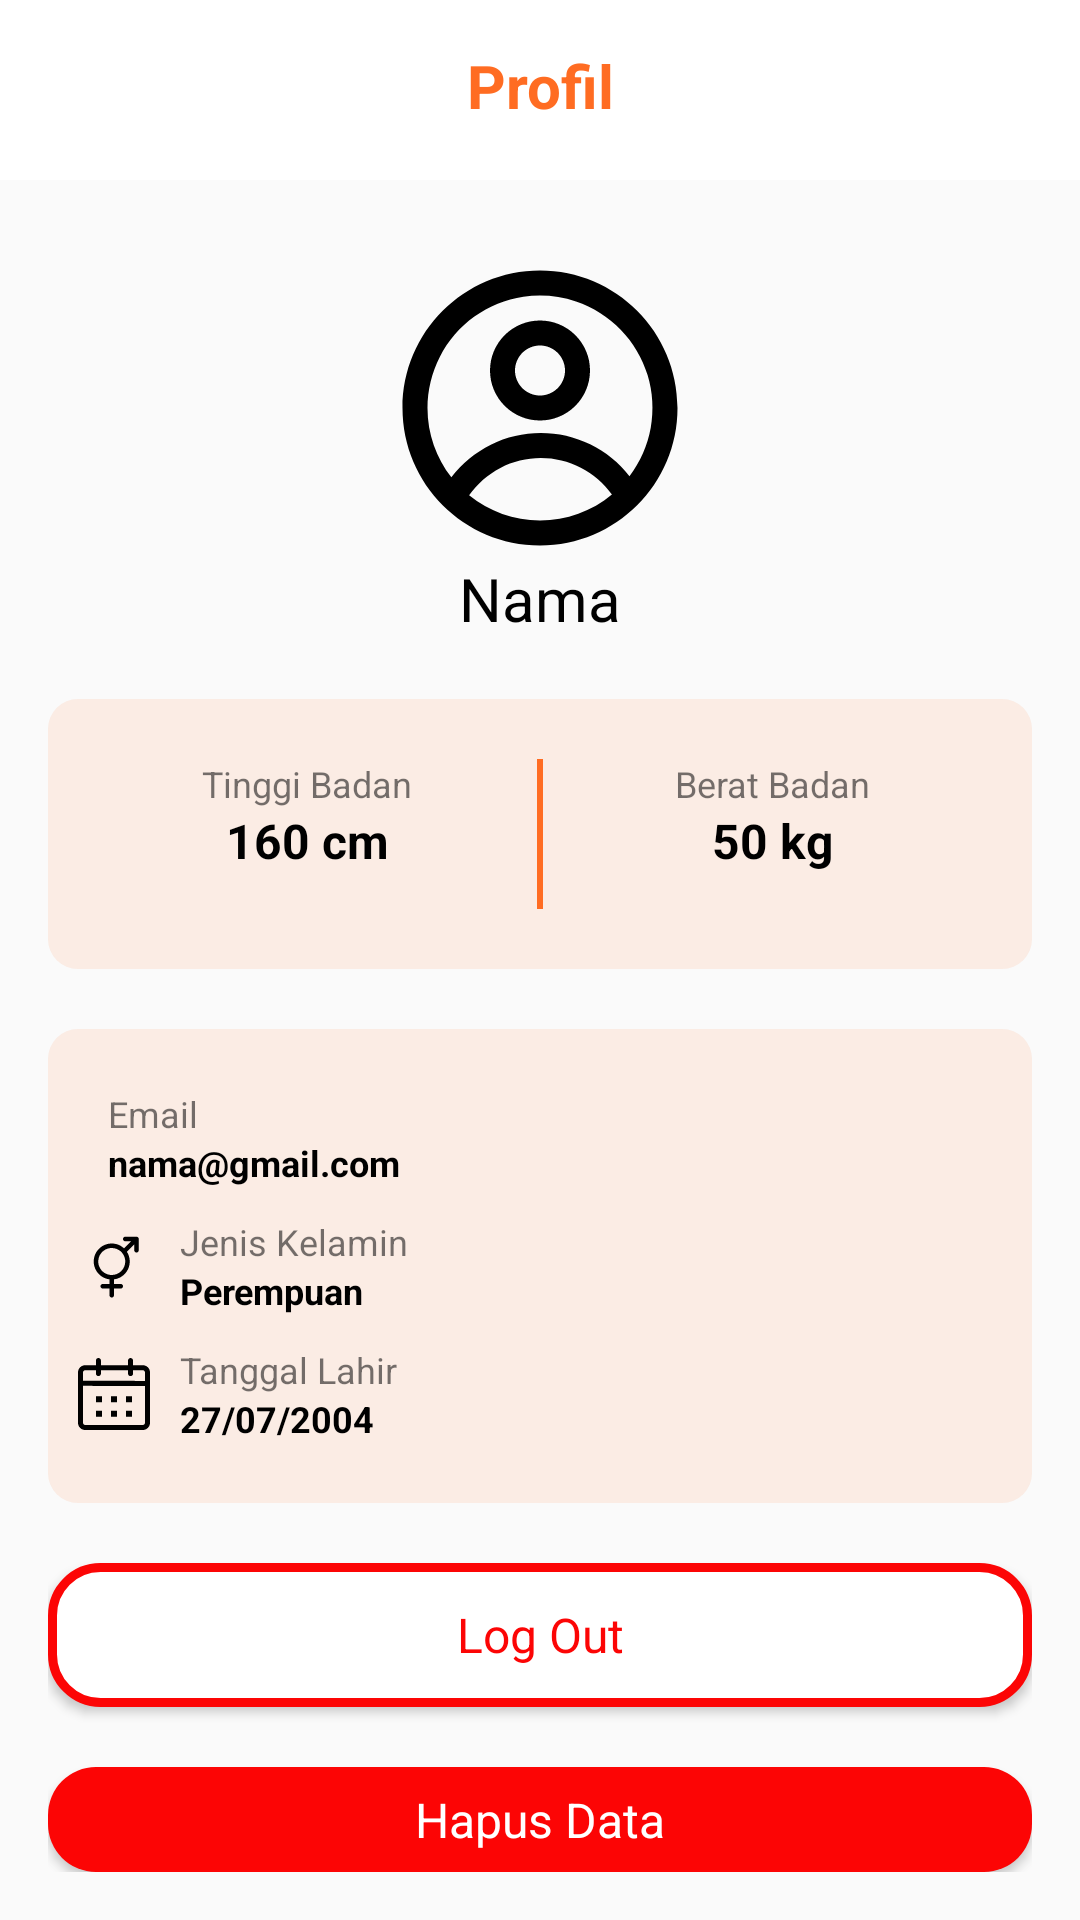

Layout XML and referenced resources for this Android screen:
<!-- AndroidManifest.xml: application theme Theme.UAS_HappyCal -->
<!-- res/layout/fragment_profile.xml -->
<?xml version="1.0" encoding="utf-8"?>
<LinearLayout xmlns:android="http://schemas.android.com/apk/res/android"
    xmlns:tools="http://schemas.android.com/tools"
    android:layout_width="match_parent"
    android:layout_height="match_parent"
    android:orientation="vertical"
    tools:context=".user.ProfileFragment">

    <RelativeLayout
        android:layout_width="match_parent"
        android:layout_height="wrap_content"
        android:layout_gravity="center">
        <include
            android:id="@+id/toolbar"
            layout="@layout/main_toolbar"
            />
        <TextView
            android:layout_width="match_parent"
            android:layout_height="wrap_content"
            android:layout_marginTop="15dp"
            android:text="Profil"
            android:textColor="@color/orange"
            android:textSize="20dp"
            android:gravity="center"
            android:textAlignment="center"
            android:textStyle="bold"/>
    </RelativeLayout>

    <LinearLayout
        android:layout_width="match_parent"
        android:layout_height="wrap_content"
        android:orientation="vertical"
        android:padding="16dp">
        <ImageView
            android:id="@+id/img_profile"
            android:layout_width="100dp"
            android:layout_height="100dp"
            android:layout_marginTop="10dp"
            android:src="@drawable/icon_pp"
            android:layout_gravity="center"
            />

        <TextView
            android:id="@+id/txt_profile_name"
            android:layout_width="match_parent"
            android:layout_height="wrap_content"
            android:text="Nama"
            android:textAlignment="center"
            android:textColor="@color/black"
            android:textSize="20dp"
            />

        <LinearLayout
            android:layout_width="match_parent"
            android:layout_height="wrap_content"
            android:layout_marginTop="20dp"
            android:backgroundTint="#1AFF6C22"
            android:background="@drawable/bg_layout"
            android:paddingVertical="20dp"
            android:paddingHorizontal="10dp"
            android:orientation="horizontal">

            <LinearLayout
                android:layout_width="match_parent"
                android:layout_height="wrap_content"
                android:orientation="vertical"
                android:layout_weight="1">

                <TextView
                    android:layout_width="match_parent"
                    android:layout_height="wrap_content"
                    android:text="Tinggi Badan"
                    android:textAlignment="center"
                    android:textSize="12sp"
                    />

                <TextView
                    android:id="@+id/txt_profile_tb"
                    android:layout_width="match_parent"
                    android:layout_height="wrap_content"
                    android:textAlignment="center"
                    android:text="160 cm"
                    android:textSize="16sp"
                    android:textColor="@color/black"
                    android:textStyle="bold"
                    />
            </LinearLayout>

            <LinearLayout
                android:layout_width="2dp"
                android:layout_height="50dp"
                android:background="@color/orange"
                />

            <LinearLayout
                android:layout_width="match_parent"
                android:layout_height="wrap_content"
                android:orientation="vertical"
                android:layout_weight="1">

                <TextView
                    android:layout_width="match_parent"
                    android:layout_height="wrap_content"
                    android:textAlignment="center"
                    android:text="Berat Badan"
                    android:textSize="12sp"
                    />

                <TextView
                    android:id="@+id/txt_profile_bb"
                    android:layout_width="match_parent"
                    android:layout_height="wrap_content"
                    android:textAlignment="center"
                    android:text="50 kg"
                    android:textSize="16sp"
                    android:textColor="@color/black"
                    android:textStyle="bold"
                    />
            </LinearLayout>

        </LinearLayout>

        <LinearLayout
            android:layout_width="match_parent"
            android:layout_height="wrap_content"
            android:layout_marginTop="20dp"
            android:background="@drawable/bg_layout"
            android:backgroundTint="#1AFF6C22"
            android:paddingVertical="20dp"
            android:paddingHorizontal="10dp"
            android:orientation="vertical">

            <LinearLayout
                android:layout_width="match_parent"
                android:layout_height="wrap_content"
                android:orientation="horizontal">

                <LinearLayout
                    android:layout_width="match_parent"
                    android:layout_height="wrap_content"
                    android:orientation="horizontal"
                    android:layout_weight="1">

                    <ImageView
                        android:layout_width="wrap_content"
                        android:layout_height="match_parent"
                        android:src="@drawable/icon_email"
                        />

                    <LinearLayout
                        android:layout_width="wrap_content"
                        android:layout_height="wrap_content"
                        android:orientation="vertical"
                        android:layout_marginStart="10dp">

                        <TextView
                            android:layout_width="match_parent"
                            android:layout_height="wrap_content"
                            android:text="Email"
                            android:textSize="12sp"
                            />

                        <TextView
                            android:id="@+id/txt_profile_email"
                            android:layout_width="match_parent"
                            android:layout_height="wrap_content"
                            android:text="nama@gmail.com"
                            android:textSize="12sp"
                            android:textColor="@color/black"
                            android:textStyle="bold"
                            />
                    </LinearLayout>

                </LinearLayout>

            </LinearLayout>



            <LinearLayout
                android:layout_width="match_parent"
                android:layout_height="wrap_content"
                android:layout_marginTop="10dp"
                android:orientation="horizontal">

                <LinearLayout
                    android:layout_width="match_parent"
                    android:layout_height="wrap_content"
                    android:orientation="horizontal"
                    android:layout_weight="1">

                    <ImageView
                        android:layout_width="wrap_content"
                        android:layout_height="match_parent"
                        android:src="@drawable/icon_gender"
                        />

                    <LinearLayout
                        android:layout_width="wrap_content"
                        android:layout_height="wrap_content"
                        android:orientation="vertical"
                        android:layout_marginStart="10dp">

                        <TextView
                            android:layout_width="match_parent"
                            android:layout_height="wrap_content"
                            android:text="Jenis Kelamin"
                            android:textSize="12sp"
                            />

                        <TextView
                            android:id="@+id/txt_profile_gender"
                            android:layout_width="match_parent"
                            android:layout_height="wrap_content"
                            android:text="Perempuan"
                            android:textSize="12sp"
                            android:textColor="@color/black"
                            android:textStyle="bold"
                            />
                    </LinearLayout>

                </LinearLayout>

            </LinearLayout>

            <LinearLayout
                android:layout_width="match_parent"
                android:layout_height="wrap_content"
                android:layout_marginTop="10dp"
                android:orientation="horizontal">

                <LinearLayout
                    android:layout_width="match_parent"
                    android:layout_height="wrap_content"
                    android:orientation="horizontal"
                    android:layout_weight="1">

                    <ImageView
                        android:layout_width="wrap_content"
                        android:layout_height="match_parent"
                        android:src="@drawable/icon_date"
                        />

                    <LinearLayout
                        android:layout_width="wrap_content"
                        android:layout_height="wrap_content"
                        android:orientation="vertical"
                        android:layout_marginStart="10dp">

                        <TextView
                            android:layout_width="match_parent"
                            android:layout_height="wrap_content"
                            android:text="Tanggal Lahir"
                            android:textSize="12sp"
                            />

                        <TextView
                            android:id="@+id/txt_profile_tl"
                            android:layout_width="match_parent"
                            android:layout_height="wrap_content"
                            android:text="27/07/2004"
                            android:textSize="12sp"
                            android:textColor="@color/black"
                            android:textStyle="bold"
                            />
                    </LinearLayout>

                </LinearLayout>
            </LinearLayout>
        </LinearLayout>

        <Button
            android:id="@+id/btn_logout"
            android:layout_width="match_parent"
            android:layout_height="wrap_content"
            android:layout_marginTop="20dp"
            android:text="Log Out"
            android:textSize="16sp"
            android:textColor="@color/red"
            android:background="@drawable/border_button"
            android:textAllCaps="false"
            />

        <Button
            android:id="@+id/btn_clear_data"
            android:layout_width="match_parent"
            android:layout_height="wrap_content"
            android:layout_marginTop="20dp"
            android:text="Hapus Data"
            android:textSize="16sp"
            android:textColor="@color/white"
            android:background="@drawable/btn_logout"
            android:textAllCaps="false"
            />
    </LinearLayout>



</LinearLayout>
<!-- res/layout/main_toolbar.xml (included above) -->
<?xml version="1.0" encoding="utf-8"?>
<LinearLayout xmlns:android="http://schemas.android.com/apk/res/android"
    xmlns:app="http://schemas.android.com/apk/res-auto"
    android:layout_width="match_parent"
    android:layout_height="60dp"
    android:background="@color/white"
    android:gravity="center_horizontal"
    android:orientation="horizontal">












</LinearLayout>
<!-- resources referenced by this layout -->
<resources>
  <color name="black">#FF000000</color>
  <color name="orange">#FF6C22</color>
  <color name="red">#FC0505</color>
  <color name="white">#FFFFFFFF</color>
  <!-- drawable bg_layout (drawable) -->
  <?xml version="1.0" encoding="utf-8"?>
  <shape xmlns:android="http://schemas.android.com/apk/res/android"
      android:shape="rectangle"
      android:width="298dp"
      android:height="44dp">
      <corners android:radius="10dp" />
      <solid android:color="@color/white"/>
      <padding android:bottom="6dp"  android:left="10dp" android:top="12dp" android:right="12dp"/>
  </shape>
  <!-- drawable border_button (drawable) -->
  <?xml version="1.0" encoding="utf-8"?>
  <selector xmlns:android="http://schemas.android.com/apk/res/android">
      
      <item android:state_pressed="true">
          <shape
              android:shape="rectangle">
              <solid android:color="@color/white"/>
              <stroke android:color="@color/red" android:width="3dp"/>
              <corners android:radius="16dp"/>
          </shape>
      </item>
  
      
      <item android:state_pressed="false">
          <shape
              android:shape="rectangle">
              <solid android:color="@color/white"/>
              <stroke android:color="@color/red" android:width="3dp"/>
              <corners android:radius="16dp"/>
          </shape>
      </item>
  </selector>
  <!-- drawable btn_logout (drawable) -->
  <?xml version="1.0" encoding="utf-8"?>
  <selector xmlns:android="http://schemas.android.com/apk/res/android">
      
      <item android:state_pressed="true">
          <shape
              android:shape="rectangle">
              <solid android:color="@color/red"/>
              <corners android:radius="16dp"/>
          </shape>
      </item>
  
      
      <item android:state_pressed="false">
          <shape
              android:shape="rectangle">
              <solid android:color="@color/red"/>
              <corners android:radius="16dp"/>
          </shape>
      </item>
  </selector>
  <!-- drawable icon_pp (drawable) -->
  <vector xmlns:android="http://schemas.android.com/apk/res/android"
      android:width="40dp"
      android:height="40dp"
      android:viewportWidth="24"
      android:viewportHeight="24">
    <path
        android:pathData="M16,9C16,10.061 15.579,11.078 14.828,11.828C14.078,12.579 13.061,13 12,13C10.939,13 9.922,12.579 9.172,11.828C8.421,11.078 8,10.061 8,9C8,7.939 8.421,6.922 9.172,6.172C9.922,5.421 10.939,5 12,5C13.061,5 14.078,5.421 14.828,6.172C15.579,6.922 16,7.939 16,9ZM14,9C14,9.53 13.789,10.039 13.414,10.414C13.039,10.789 12.53,11 12,11C11.47,11 10.961,10.789 10.586,10.414C10.211,10.039 10,9.53 10,9C10,8.47 10.211,7.961 10.586,7.586C10.961,7.211 11.47,7 12,7C12.53,7 13.039,7.211 13.414,7.586C13.789,7.961 14,8.47 14,9Z"
        android:fillColor="#000000"
        android:fillType="evenOdd"/>
    <path
        android:pathData="M12,1C5.925,1 1,5.925 1,12C1,18.075 5.925,23 12,23C18.075,23 23,18.075 23,12C23,5.925 18.075,1 12,1ZM3,12C3,14.09 3.713,16.014 4.908,17.542C5.747,16.44 6.83,15.547 8.071,14.932C9.313,14.318 10.68,13.999 12.065,14C13.432,13.999 14.782,14.309 16.011,14.909C17.24,15.508 18.316,16.38 19.157,17.458C20.023,16.322 20.607,14.995 20.859,13.589C21.111,12.182 21.024,10.736 20.607,9.369C20.189,8.002 19.451,6.755 18.455,5.73C17.46,4.705 16.234,3.932 14.88,3.475C13.526,3.017 12.083,2.889 10.67,3.1C9.257,3.311 7.914,3.856 6.753,4.689C5.592,5.522 4.646,6.62 3.993,7.891C3.341,9.163 3,10.571 3,12ZM12,21C9.934,21.003 7.93,20.292 6.328,18.988C6.973,18.065 7.831,17.311 8.83,16.791C9.829,16.271 10.939,15.999 12.065,16C13.177,15.999 14.274,16.264 15.263,16.771C16.252,17.279 17.106,18.016 17.754,18.92C16.139,20.267 14.103,21.003 12,21Z"
        android:fillColor="#000000"
        android:fillType="evenOdd"/>
  </vector>
  <style name="Theme.UAS_HappyCal" parent="Base.Theme.UAS_HappyCal" />
  <style name="Base.Theme.UAS_HappyCal" parent="Theme.AppCompat.Light.NoActionBar">
          
          <item name="fontFamily">@font/intermed</item>
          <item name="background">@color/white</item>
      </style>
</resources>
